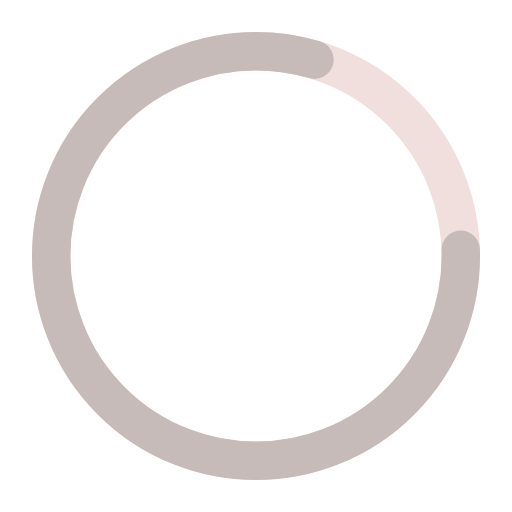
t = 0.00 s
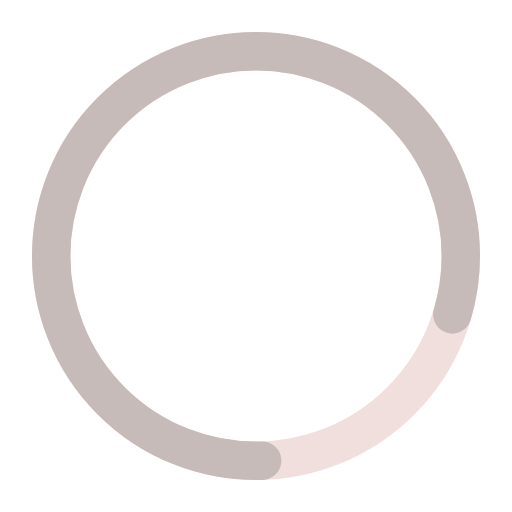
t = 0.25 s
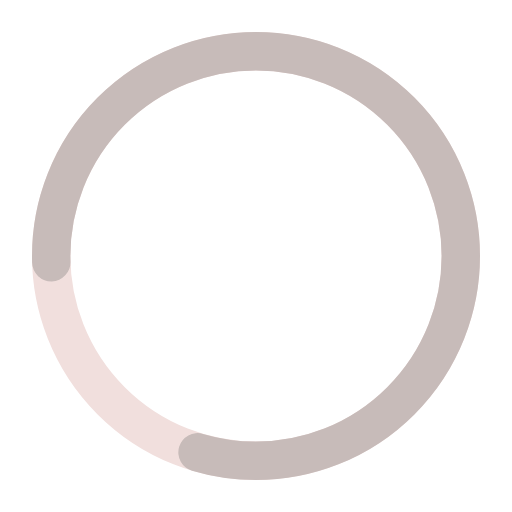
t = 0.50 s
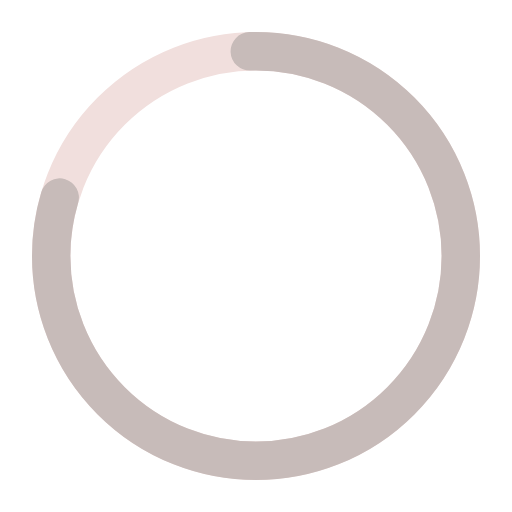
t = 0.75 s

The animated SVG that drew these frames (rendered in a browser with its animation timeline set to each time). Animation: 1 SMIL element (animateTransform=1); one cycle of 1.00 s, repeats indefinitely.

<svg width="40" height="40" viewBox="0 0 40 40" fill="none" xmlns="http://www.w3.org/2000/svg">
    <!-- Elegant circular loader -->
    <circle 
        cx="20" 
        cy="20" 
        r="16" 
        stroke="#f1dfdd" 
        stroke-width="3" 
        fill="none"
    />
    <circle 
        cx="20" 
        cy="20" 
        r="16" 
        stroke="#c7bbb9" 
        stroke-width="3" 
        fill="none"
        stroke-linecap="round"
        stroke-dasharray="80 20"
    >
        <animateTransform
        attributeName="transform"
        attributeType="XML"
        type="rotate"
        from="0 20 20"
        to="360 20 20"
        dur="1s"
        repeatCount="indefinite"
        />
    </circle>
</svg>
